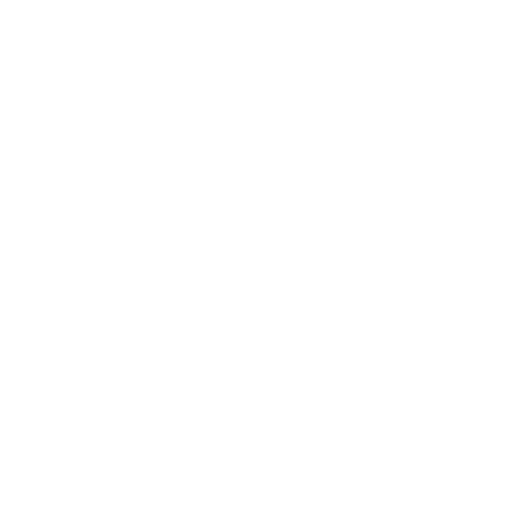
t = 0.00 s
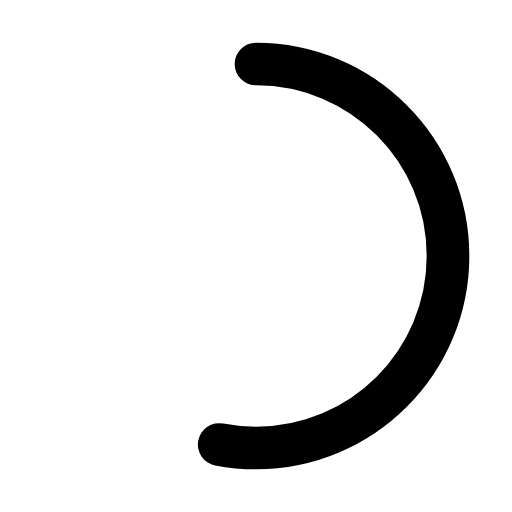
t = 0.30 s
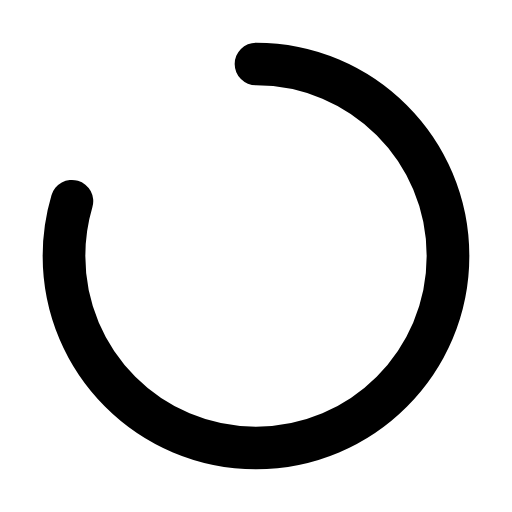
t = 0.45 s
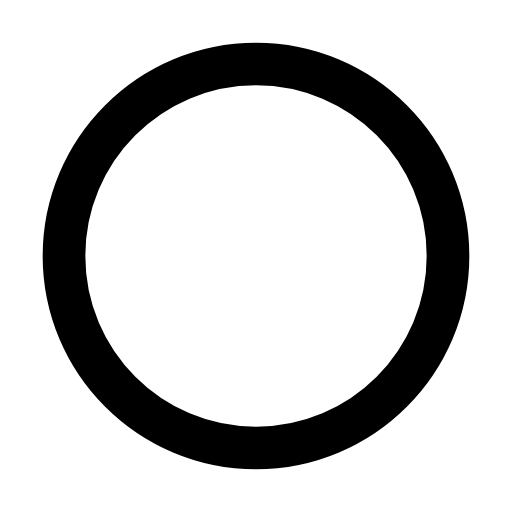
t = 0.70 s
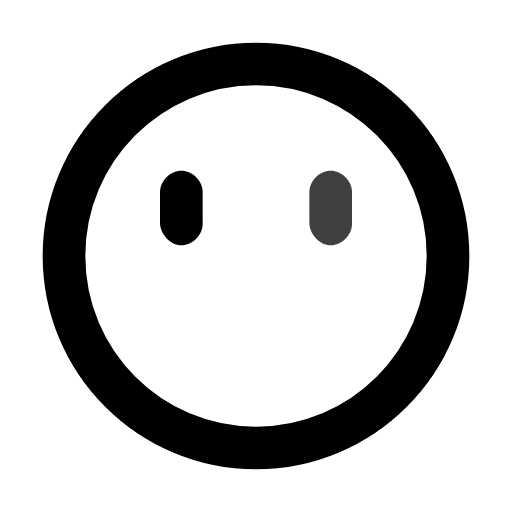
t = 0.95 s
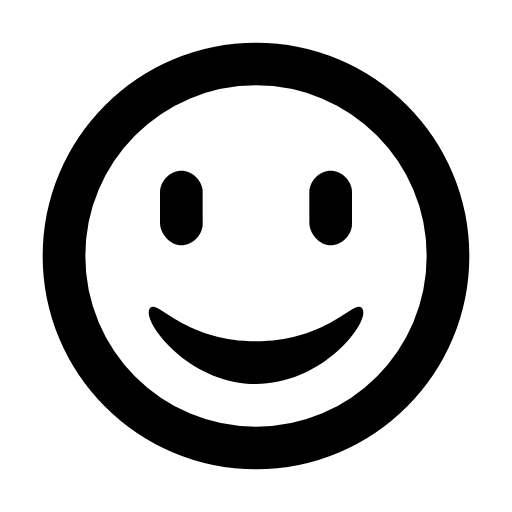
t = 1.20 s

The animated SVG that drew these frames (rendered in a browser with its animation timeline set to each time). Animation: 4 SMIL elements (animate=4); one cycle of 1.20 s.

<svg viewBox="0 0 24 24" xmlns="http://www.w3.org/2000/svg"><path d="M12 3c4.97 0 9 4.03 9 9c0 4.97 -4.03 9 -9 9c-4.97 0 -9 -4.03 -9 -9c0 -4.97 4.03 -9 9 -9Z" stroke="currentColor" fill="none" stroke-width="2" stroke-linecap="round" stroke-linejoin="round" stroke-dasharray="60"><animate attributeName="stroke-dashoffset" dur="0.6s" fill="freeze" values="60;0"/></path><g fill="currentColor"><path d="M9.5 9c0 -0.52 -0.48 -1 -1 -1c-0.52 0 -1 0.48 -1 1v1.44c0 0.52 0.48 1.06 1 1.06c0.52 0 1 -0.48 1 -1v-1.5Z" opacity="0"><animate attributeName="opacity" begin="0.7s" dur="0.2s" fill="freeze" to="1"/></path><path d="M16.5 9c0 -0.52 -0.48 -1 -1 -1c-0.52 0 -1 0.48 -1 1v1.44c0 0.52 0.48 1.06 1 1.06c0.52 0 1 -0.48 1 -1v-1.5Z" opacity="0"><animate attributeName="opacity" begin="0.8s" dur="0.2s" fill="freeze" to="1"/></path><path d="M12 18c3.13 0 5.33 -2.88 5 -3.5c-0.33 -0.63 -1.5 1.5 -5 1.5c-3.5 0 -4.69 -2.13 -5 -1.5c-0.31 0.63 1.88 3.5 5 3.5Z" opacity="0"><animate attributeName="opacity" begin="1s" dur="0.2s" fill="freeze" to="1"/></path></g></svg>
